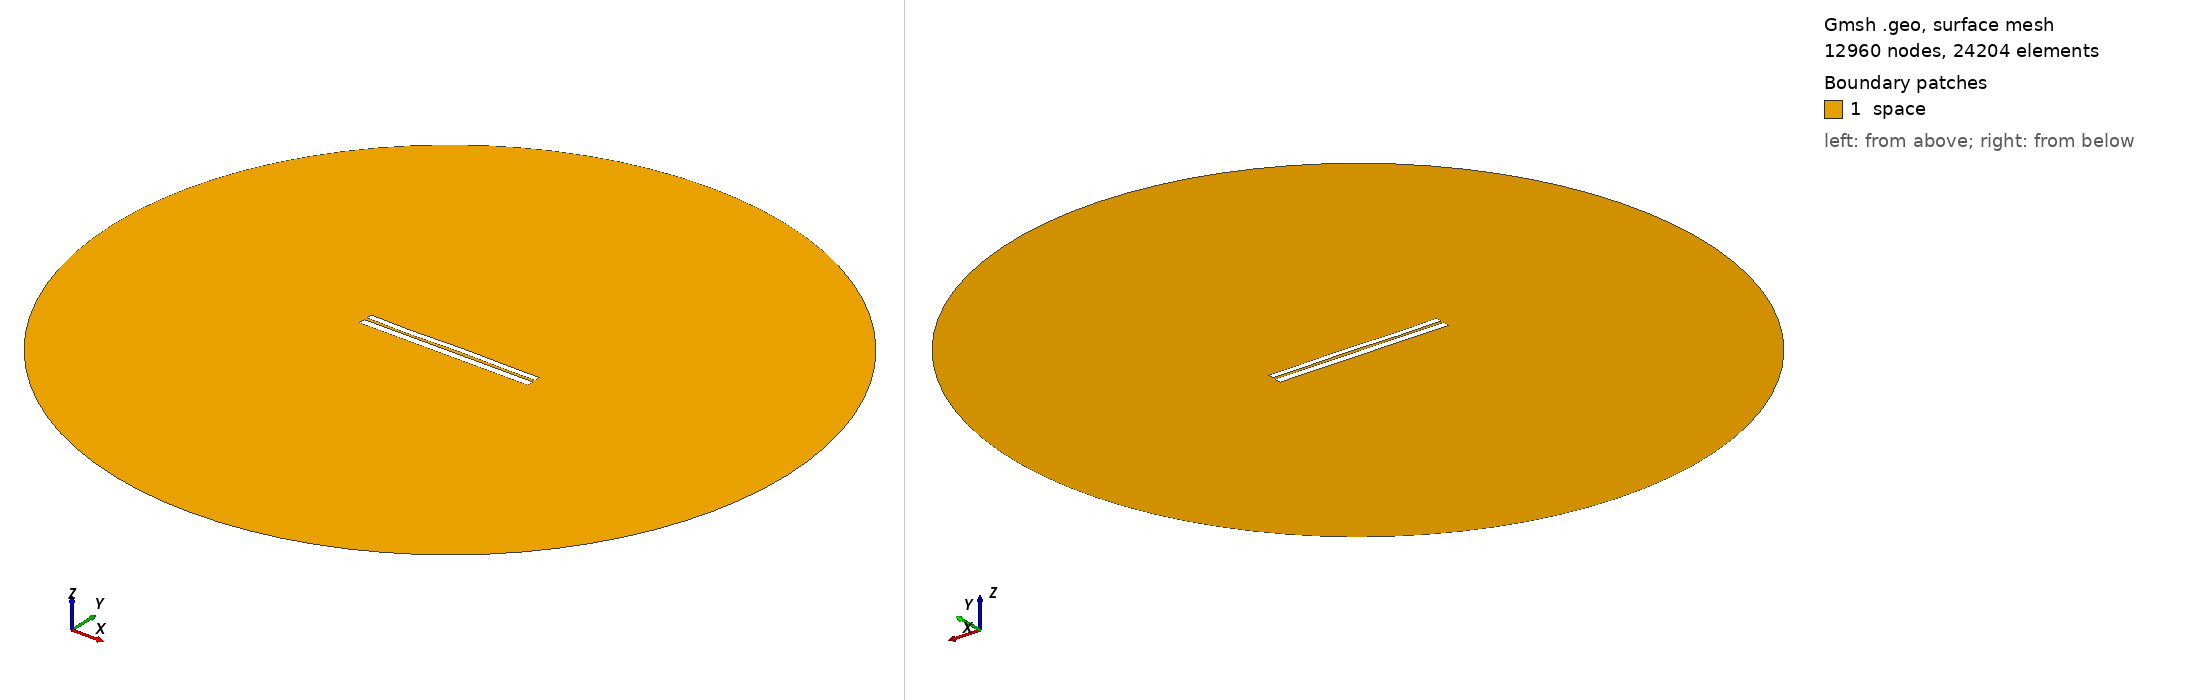

Gmsh geometry script, surface-meshed: 12960 nodes, 24204 surface elements. Boundary patches (legend numbers): 1 space. Left view from above one corner, right view from below the opposite corner. Legend entries are the model's physical surfaces. The drawing asked Gmsh for element sizes between 1% and 20% of the model's largest extent; the script's own settings can give other sizes.

=== 6426.geo (drawn) ===
//---------------------------------------
// Geometry kernel
//---------------------------------------

SetFactory("OpenCASCADE");



//---------------------------------------
// Parameters of the geometry
//---------------------------------------

// Overetch of the upper plate
overetch = 0.25;

// Distance between the plates
distance = 1.5;

// Discretization over the x axis (for the deformation)
nx = 50; 

// Length of the plate
L = 100 - overetch; 

// Number of modes
n = 4; 

// 1st mode coefficient
coeff(1) = -0.075;
beta(1) = 0.596864 * 3.1415926535 / L;

// 2nd mode coefficient
coeff(2) = 0.0;
beta(2) = 1.49418 * 3.1415926535 / L;

// 3rd mode coefficient
coeff(3) = -0.15;
beta(3) = 2.50025 * 3.1415926535 / L;

// 4th mode coefficient
coeff(4) = -0.15;
beta(4) = 3.49999 * 3.1415926535 / L;



//---------------------------------------
// Upper plate (deformed rectangle)
//---------------------------------------

// Coordiantes of the upper plate
xmin = -50;
xmax = 50 - overetch;

// Height of the upper plate
yheight = 4 - 2 * overetch;

// Indexes of the points
UpperID[] = {};
LowerID[] = {};
LeftID[] = {};
RightID[] = {};

// Point index
p = 1;

// Horizontal edges
For i In {1:nx}
    x = xmin + (i-1)*(xmax - xmin)/(nx-1);

    y_bottom = distance / 2 + overetch;
    For j In {1:n}
        C = (Cosh(beta(j)*L) + Cos(beta(j)*L)) / (Sinh(beta(j)*L) + Sin(beta(j)*L));
        y_bottom  = y_bottom + coeff(j) * (Cosh(beta(j)*(x+50)) - Cos(beta(j)*(x+50)) - C * (Sinh(beta(j)*(x+50)) - Sin(beta(j)*(x+50))));
    EndFor

    y_top = y_bottom + yheight;

    Point(p) = {x, y_top, 0, 1.0};
    UpperID[i] = p;
    p = p + 1;

    Point(p) = {x, y_bottom, 0, 1.0};
    LowerID[i] = p;
    p = p + 1;
EndFor

// Create point lists
UpperPts[] = {}; LowerPts[] = {};
For i In {1:nx}
  UpperPts[] += {UpperID[i]};
  LowerPts[] += {LowerID[i]};
EndFor

// Build splines
Spline(1) = {UpperPts[]};
Spline(2) = {LowerPts[]};
Line(3) = {LowerPts[nx-1], UpperPts[nx-1]};
Line(4) = {LowerPts[0], UpperPts[0]};

// Build the plane surface
Curve Loop(1) = {2, 3, -1, -4};
Plane Surface(1) = {1};



//---------------------------------------
// Lower plate (rectangle)
//---------------------------------------

// Vertices
Point(1001) = {-50, -1, 0, 1.0};
Point(1002) = { 50, -1, 0, 1.0};
Point(1003) = { 50,  -5, 0, 1.0};
Point(1004) = {-50,  -5, 0, 1.0};

// Edges
Line(5) = {1001, 1002};
Line(6) = {1002, 1003};
Line(7) = {1003, 1004};
Line(8) = {1004, 1001};

// Plane surface
Line Loop(2) = {5, 6, 7, 8};
Plane Surface(2) = {2}; 



//---------------------------------------
// Outer (fictious) boundary
//---------------------------------------

// Points
Point(1005) = {0, 0, 0};       // Center
Point(1006) = {200, 0, 0};     // Start point
Point(1007) = {0, 200, 0};     // 90 degrees
Point(1008) = {-200, 0, 0};    // 180 degrees
Point(1009) = {0, -200, 0};    // 270 degrees

// Circle arcs (each needs start, center, end)
Circle(9) = {1006, 1005, 1007};
Circle(10) = {1007, 1005, 1008};
Circle(11) = {1008, 1005, 1009};
Circle(12) = {1009, 1005, 1006};

// Plane surface for the entire domain
Curve Loop(3) = {9, 10, 11, 12};
Surface(3) = {3};

// Subtract the plates from the whole domain to obtain the actual domain where we want to solve the equations
BooleanDifference{ Surface{3}; Delete; }{ Surface{1}; Surface{2}; Delete; }




//---------------------------------------
// Transfinite Lines/Curves
//---------------------------------------

// Set the number of points on the boundaries
r = 7;

// Plates
Transfinite Curve {1, 2} = 50*r Using Progression 1;
Transfinite Curve {3, 4} = 2*r Using Progression 1;
Transfinite Line {5, 7} = 50*r Using Progression 1;
Transfinite Line {6, 8} = 2*r Using Progression 1;

// Outer boundary
Transfinite Line {9, 10, 11, 12} = 20 Using Progression 1;



//---------------------------------------
// Physical groups
//---------------------------------------                

// Physical curves (boundaries)
Physical Line("force_segment", 10) = {2};
Physical Line("upper_plate", 11) = {1, 3, 4};
Physical Line("lower_plate", 12) = {5, 6, 7, 8};
Physical Line("boundary", 20) = {9, 10, 11, 12};

// Physical Surfaces
Physical Surface("space", 30) = {3};



//---------------------------------------
// 6. Generate the Mesh
//---------------------------------------

// 2D mesh generation
Mesh 2;
